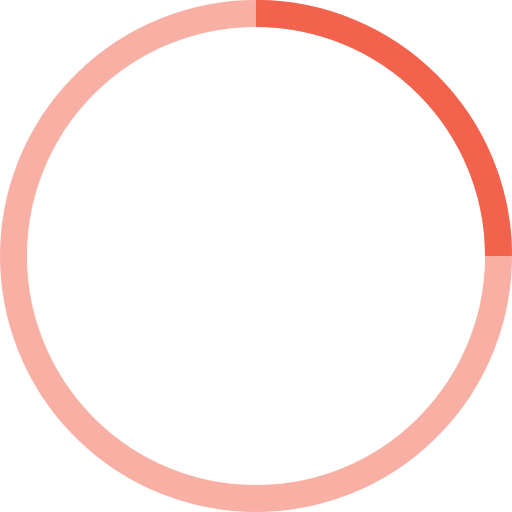
t = 0.00 s
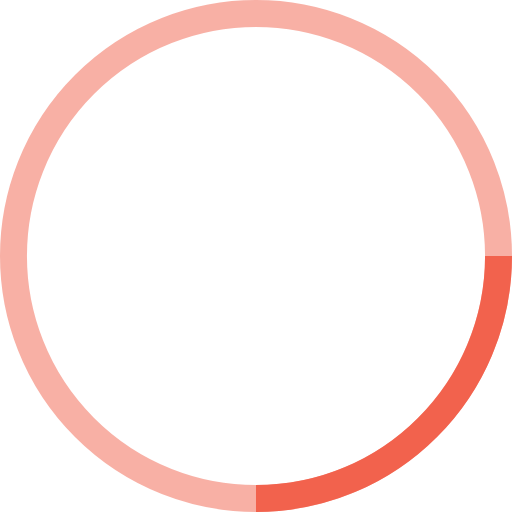
t = 0.25 s
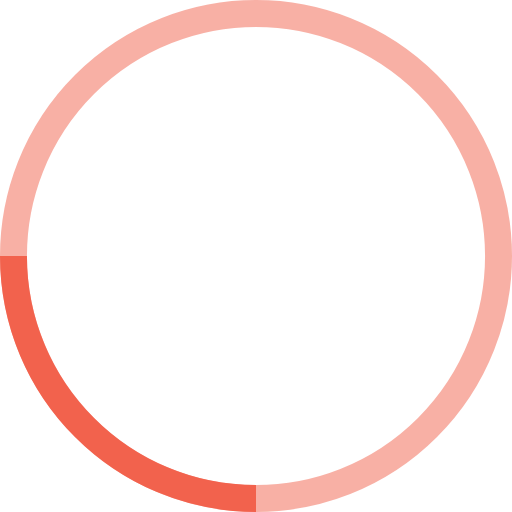
t = 0.50 s
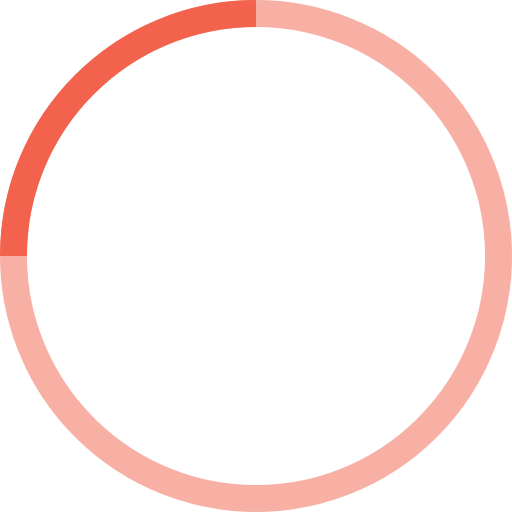
t = 0.75 s

The animated SVG that drew these frames (rendered in a browser with its animation timeline set to each time). Animation: 1 SMIL element (animateTransform=1); one cycle of 1.00 s, repeats indefinitely.

<!-- By Sam Herbert (@sherb), for everyone. More @ http://goo.gl/7AJzbL -->
<svg width="38" height="38" viewBox="0 0 38 38" xmlns="http://www.w3.org/2000/svg" stroke="#f2624d">
    <g fill="none" fill-rule="evenodd">
        <g transform="translate(1 1)" stroke-width="2">
            <circle stroke-opacity=".5" cx="18" cy="18" r="18"/>
            <path d="M36 18c0-9.94-8.06-18-18-18">
                <animateTransform
                    attributeName="transform"
                    type="rotate"
                    from="0 18 18"
                    to="360 18 18"
                    dur="1s"
                    repeatCount="indefinite"/>
            </path>
        </g>
    </g>
</svg>
